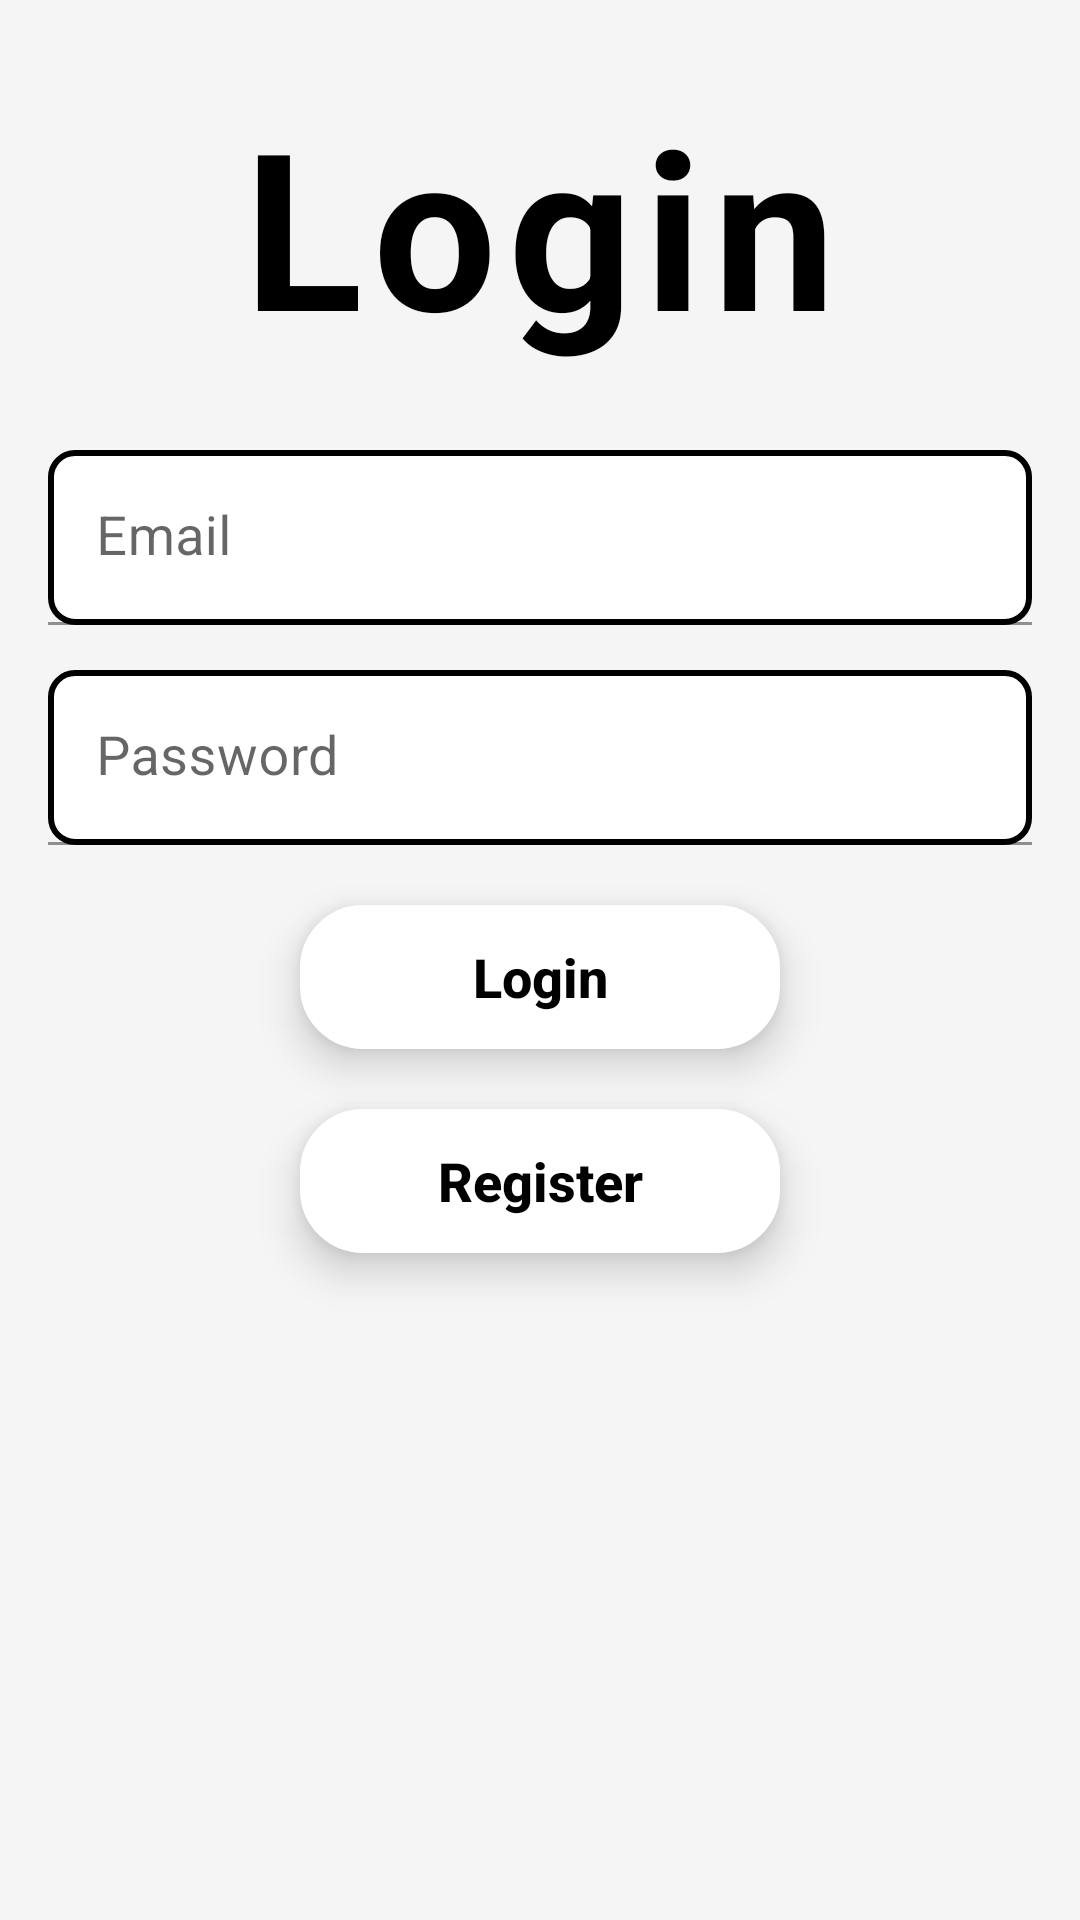

Produce the Android XML layout that renders to this screen, including the resource entries it uses.
<!-- AndroidManifest.xml: application theme AppTheme -->
<!-- res/layout/activity_login.xml -->
<?xml version="1.0" encoding="utf-8"?>
<androidx.constraintlayout.widget.ConstraintLayout
    xmlns:android="http://schemas.android.com/apk/res/android"
    xmlns:app="http://schemas.android.com/apk/res-auto"
    android:layout_width="match_parent"
    android:layout_height="match_parent"
    android:background="@color/somewhatwhite">


    <com.google.android.material.textfield.TextInputLayout
        android:layout_marginVertical="150dp"
        android:id="@+id/email_input_layout"
        android:layout_width="0dp"
        android:layout_height="wrap_content"
        android:layout_marginLeft="16dp"
        android:layout_marginRight="16dp"
        app:layout_constraintEnd_toEndOf="parent"
        app:layout_constraintStart_toStartOf="parent"
        app:layout_constraintTop_toTopOf="parent">

        <com.google.android.material.textfield.TextInputEditText
            android:id="@+id/email_edit_text"
            android:layout_width="match_parent"
            android:layout_height="wrap_content"
            android:layout_marginBottom="15dp"
            android:background="@drawable/edit_text_bg"
            android:hint="Email"
            android:inputType="textEmailAddress"
            android:textColor="?android:textColorPrimary"
            android:textColorHint="@color/main"
            android:textSize="18sp" />


    </com.google.android.material.textfield.TextInputLayout>


    <com.google.android.material.textfield.TextInputLayout
        android:id="@+id/password_input_layout"
        android:layout_width="0dp"
        android:layout_height="wrap_content"
        android:layout_marginLeft="16dp"
        android:layout_marginRight="16dp"
        app:layout_constraintEnd_toEndOf="parent"
        app:layout_constraintStart_toStartOf="parent"
        app:layout_constraintTop_toBottomOf="@+id/email_input_layout"
        >

        <com.google.android.material.textfield.TextInputEditText
            android:id="@+id/password_edit_text"
            android:layout_width="match_parent"
            android:layout_height="wrap_content"
            android:background="@drawable/edit_text_bg"
            android:hint="Password"
            android:inputType="textPassword"
            android:textColor="?android:textColorPrimary"
            android:textColorHint="@color/main"
            android:textSize="18sp" />

    </com.google.android.material.textfield.TextInputLayout>


    <Button
        android:id="@+id/login_button"
        style="@style/AppButton"
        android:layout_width="0dp"
        android:layout_height="wrap_content"
        android:layout_marginHorizontal="100dp"
        android:layout_marginTop="20dp"
        android:background="@drawable/button_bg"
        android:text="Login"
        android:textSize="18sp"
        app:backgroundTint="@null"
        app:layout_constraintEnd_toEndOf="parent"
        app:layout_constraintStart_toStartOf="parent"
        app:layout_constraintTop_toBottomOf="@id/password_input_layout"
        android:textAllCaps="false"
        android:textColor="@color/black"
        />



    <TextView
        android:id="@+id/textView3"
        android:layout_width="wrap_content"
        android:layout_height="wrap_content"
        android:text="Login"
        android:textSize="73sp"
        android:textColor="@color/black"
        android:textStyle="bold"
        android:letterSpacing="0.05"
        android:shadowDx="0"
        android:shadowDy="1"
        android:shadowRadius="3"
        android:gravity="center_horizontal"
        app:layout_constraintTop_toTopOf="parent"
        app:layout_constraintStart_toStartOf="parent"
        app:layout_constraintEnd_toEndOf="parent"
        app:layout_constraintBottom_toTopOf="@+id/email_input_layout" />

    <Button
        android:id="@+id/register_button"
        style="@style/AppButton"
        android:layout_width="0dp"
        android:layout_height="wrap_content"
        android:layout_marginHorizontal="100dp"
        android:layout_marginTop="20dp"
        android:background="@drawable/button_bg"
        android:text="Register"
        android:textSize="18sp"
        app:backgroundTint="@null"
        app:layout_constraintEnd_toEndOf="parent"
        app:layout_constraintStart_toStartOf="parent"
        app:layout_constraintTop_toBottomOf="@id/login_button"
        android:textAllCaps="false"
        android:textColor="@color/black"/>


</androidx.constraintlayout.widget.ConstraintLayout>
<!-- resources referenced by this layout -->
<resources>
  <color name="black">#FF000000</color>
  <color name="main">#FFA500</color>
  <color name="somewhatwhite">#F5F5F5</color>
  <!-- drawable button_bg (drawable) -->
  <selector xmlns:android="http://schemas.android.com/apk/res/android">
      
      <item android:state_pressed="true">
          <shape android:shape="rectangle">
              <corners android:radius="20dp" />
              <stroke android:width="2dp" android:color="@android:color/darker_gray" />
              <solid android:color="@android:color/darker_gray" />
          </shape>
      </item>
      
      <item android:state_focused="true">
          <shape android:shape="rectangle">
              <corners android:radius="20dp" />
              <stroke android:width="2dp" android:color="@color/quantum_grey" />
              <solid android:color="@color/quantum_grey" />
          </shape>
      </item>
      
      <item>
          <shape android:shape="rectangle">
              <corners android:radius="20dp" />
              <stroke android:width="2dp" android:color="@android:color/white" />
              <solid android:color="@android:color/white" />
          </shape>
      </item>
  </selector>
  <!-- drawable edit_text_bg (drawable) -->
  <shape xmlns:android="http://schemas.android.com/apk/res/android"
      android:shape="rectangle"
  
      >
  
      <solid android:color="#ffffff" />
  
      <stroke
          android:width="2dp"
          android:color="#000000" />
  
      <corners
          android:radius="8dp" />
  
      <padding
          android:left="12dp"
          android:right="12dp"
          android:top="8dp"
          android:bottom="8dp" />
  
  </shape>
  <style name="AppButton" parent="Widget.AppCompat.Button">
          <item name="android:textColor">@color/LOGOcolor</item>
          <item name="android:textSize">24sp</item>
          <item name="android:textStyle">bold</item>
          <item name="android:background">@drawable/button_bg</item>
          <item name="android:elevation">8dp</item>
          <item name="android:stateListAnimator">@animator/button_shadow</item>
      </style>
  <style name="AppTheme" parent="Theme.MaterialComponents.Light.NoActionBar">
          <item name="android:statusBarColor">@color/white</item>
      </style>
  <color name="LOGOcolor">#FFA500</color>
  <color name="white">#FFFFFFFF</color>
</resources>
